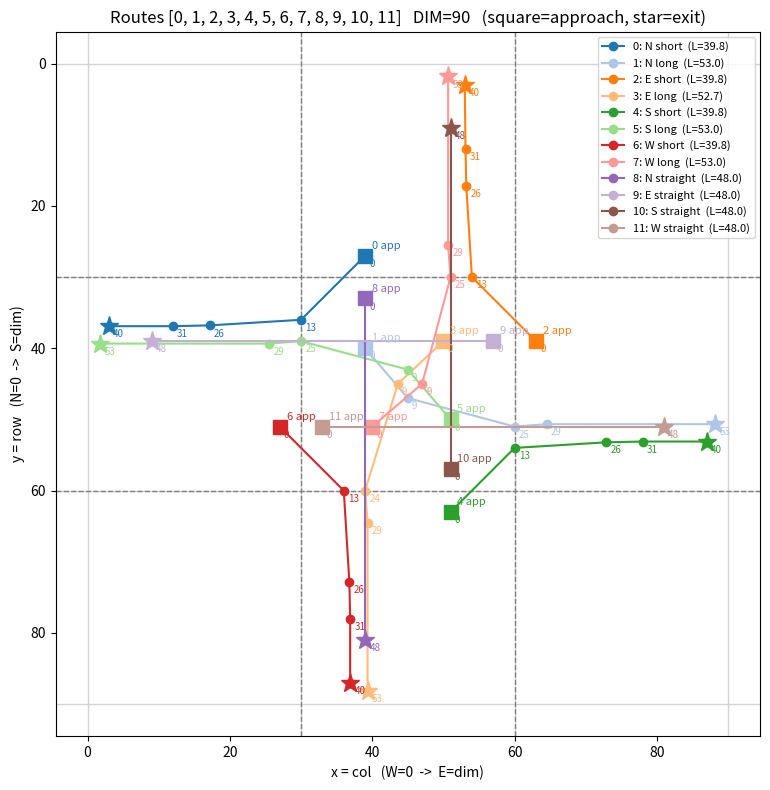

Python code for this plot:
#!/usr/bin/env python3
"""
Plot global-planning routes on the DIM x DIM grid.

Convention (authoritative):
    grid.at(A).at(B):  A = x = column  (W=0, E=dim)
                       B = y = row     (N=0, S=dim)
    A route label = SPAWN direction (where it comes from).
    Travel is first -> last waypoint:
        first waypoint = approach (near intersection)
        last  waypoint = exit (near far map edge)

Usage:
    python GlobalPlans_plotter.py                # all routes
    python GlobalPlans_plotter.py 0 1 8          # only routes 0, 1, 8
    python GlobalPlans_plotter.py --dim 120 2 3  # custom DIM, routes 2 and 3

Generated by Claude Opus 4.8
"""

import sys
import matplotlib.pyplot as plt


def build_routes(dim):
    # g(A, B): A = x = col (W..E), B = y = row (N..S). Stored as (x, y).
    def g(A, B):
        return (A, B)

    return {
        0: [g(dim / 3 + dim / 10, dim / 3 - dim / 30), g(dim / 3, dim / 3 + dim / 15),
            g(dim / 3 - dim / 7, dim / 3 + dim / 9 - dim / 28), g(dim / 3 - dim / 5, dim / 3 + dim / 9 - dim / 29),
            g(dim / 30, dim / 3 + dim / 9 - dim / 29)],
        1: [g(dim / 3 + dim / 10, dim / 3 + dim / 9), g(dim / 2, dim / 3 + dim / 4.5 - dim / 30),
            g(2 * dim / 3, 2 * dim / 3 - dim / 15 - dim / 30),
            g(2 * dim / 3 + dim / 20, 2 * dim / 3 - dim / 14.2 - dim / 30),
            g(dim - dim / 50, 2 * dim / 3 - dim / 14.2 - dim / 30)],
        2: [g(2 * dim / 3 + dim / 30, dim / 3 + dim / 10), g(2 * dim / 3 - dim / 15, dim / 3),
            g(2 * dim / 3 - dim / 9 + dim / 28, dim / 3 - dim / 7),
            g(2 * dim / 3 - dim / 9 + dim / 29, dim / 3 - dim / 5),
            g(2 * dim / 3 - dim / 9 + dim / 30, dim / 30)],
        3: [g(2 * dim / 3 - dim / 9, dim / 3 + dim / 10), g(2 * dim / 3 - dim / 4.5 + dim / 25, dim / 2),
            g(dim / 3 + dim / 15 + dim / 30, 2 * dim / 3), g(dim / 3 + dim / 14.2 + dim / 30, 2 * dim / 3 + dim / 20),
            g(dim / 3 + dim / 14.2 + dim / 30, dim - dim / 50)],
        4: [g(2 * dim / 3 - dim / 10, 2 * dim / 3 + dim / 30), g(2 * dim / 3, 2 * dim / 3 - dim / 15),
            g(2 * dim / 3 + dim / 7, 2 * dim / 3 - dim / 9 + dim / 28),
            g(2 * dim / 3 + dim / 5, 2 * dim / 3 - dim / 9 + dim / 29),
            g(dim - dim / 30, 2 * dim / 3 - dim / 9 + dim / 29)],
        5: [g(2 * dim / 3 - dim / 10, 2 * dim / 3 - dim / 9), g(dim / 2, 2 * dim / 3 - dim / 4.5 + dim / 30),
            g(dim / 3, dim / 3 + dim / 15 + dim / 30), g(dim / 3 - dim / 20, dim / 3 + dim / 14.2 + dim / 30),
            g(dim / 50, dim / 3 + dim / 14.2 + dim / 30)],
        6: [g(dim / 3 - dim / 30, 2 * dim / 3 - dim / 10), g(dim / 3 + dim / 15, 2 * dim / 3),
            g(dim / 3 + dim / 9 - dim / 28, 2 * dim / 3 + dim / 7),
            g(dim / 3 + dim / 9 - dim / 29, 2 * dim / 3 + dim / 5),
            g(dim / 3 + dim / 9 - dim / 29, dim - dim / 30)],
        7: [g(dim / 3 + dim / 9, 2 * dim / 3 - dim / 10), g(dim / 3 + dim / 4.5 - dim / 30, dim / 2),
            g(2 * dim / 3 - dim / 15 - dim / 30, dim / 3), g(2 * dim / 3 - dim / 14.2 - dim / 30, dim / 3 - dim / 20),
            g(2 * dim / 3 - dim / 14.2 - dim / 30, dim / 50)],
        8: [g(dim / 3 + dim / 10, dim / 3 + dim / 30), g(dim / 3 + dim / 10, dim - dim / 10)],
        9: [g(2 * dim / 3 - dim / 30, dim / 3 + dim / 10), g(dim / 10, dim / 3 + dim / 10)],
        10: [g(2 * dim / 3 - dim / 10, 2 * dim / 3 - dim / 30), g(2 * dim / 3 - dim / 10, dim / 10)],
        11: [g(dim / 3 + dim / 30, 2 * dim / 3 - dim / 10), g(dim - dim / 10, 2 * dim / 3 - dim / 10)],
    }


# Authoritative enum (verified against the running simulation).
# Label = spawn direction (where the vehicle comes from); turns are short/long.
LABELS = {
    0: "N short", 1: "N long", 2: "E short", 3: "E long",
    4: "S short", 5: "S long", 6: "W short", 7: "W long",
    8: "N straight", 9: "E straight", 10: "S straight", 11: "W straight",
}


def polyline_length(pts):
    total = 0.0
    cum = [0.0]
    for (x0, y0), (x1, y1) in zip(pts, pts[1:]):
        seg = ((x1 - x0) ** 2 + (y1 - y0) ** 2) ** 0.5
        total += seg
        cum.append(total)
    return total, cum


def seg_intersect(p1, p2, p3, p4):
    """Intersection of segment p1-p2 with p3-p4.
    Returns (x, y, t, u) where t,u in [0,1] are the parametric positions
    along the first and second segment, or None if they don't cross.
    """
    (x1, y1), (x2, y2) = p1, p2
    (x3, y3), (x4, y4) = p3, p4
    rx, ry = x2 - x1, y2 - y1
    sx, sy = x4 - x3, y4 - y3
    denom = rx * sy - ry * sx
    if abs(denom) < 1e-12:
        return None  # parallel or degenerate
    t = ((x3 - x1) * sy - (y3 - y1) * sx) / denom
    u = ((x3 - x1) * ry - (y3 - y1) * rx) / denom
    if 0.0 <= t <= 1.0 and 0.0 <= u <= 1.0:
        return (x1 + t * rx, y1 + t * ry, t, u)
    return None


def path_intersections(pts_a, pts_b):
    import math
    _, cum_a = polyline_length(pts_a)
    _, cum_b = polyline_length(pts_b)
    out = []
    for i in range(len(pts_a) - 1):
        a0, a1 = pts_a[i], pts_a[i + 1]
        seg_a_len = ((a1[0]-a0[0])**2 + (a1[1]-a0[1])**2) ** 0.5
        for j in range(len(pts_b) - 1):
            b0, b1 = pts_b[j], pts_b[j + 1]
            hit = seg_intersect(a0, a1, b0, b1)
            if hit is None:
                continue
            x, y, t, u = hit
            seg_b_len = ((b1[0]-b0[0])**2 + (b1[1]-b0[1])**2) ** 0.5
            ang_a = math.degrees(math.atan2(a1[1]-a0[1], a1[0]-a0[0]))
            ang_b = math.degrees(math.atan2(b1[1]-b0[1], b1[0]-b0[0]))
            d = abs((ang_a - ang_b + 180) % 360 - 180)
            incidence = min(d, 180 - d)
            out.append({
                "point": (x, y),
                "dist_a": cum_a[i] + t * seg_a_len,
                "dist_b": cum_b[j] + u * seg_b_len,
                "incidence": incidence,
            })
    return out


def parse_args(argv):
    dim = 90
    selected = []
    i = 0
    while i < len(argv):
        a = argv[i]
        if a == "--dim":
            dim = float(argv[i + 1]);
            i += 2;
            continue
        selected.append(int(a));
        i += 1
    return dim, selected


def main():
    dim, selected = parse_args(sys.argv[1:])
    routes = build_routes(dim)
    label = LABELS

    if not selected:
        selected = sorted(routes.keys())
    invalid = [k for k in selected if k not in routes]
    if invalid:
        print(f"Unknown route ids: {invalid}. Valid: 0-11")
        selected = [k for k in selected if k in routes]
    if not selected:
        return

    for k in sorted(selected):
        print(f"{k:2d}: {label[k]}")

    fig, ax = plt.subplots(figsize=(8, 8))
    for v in (0, dim / 3, 2 * dim / 3, dim):
        ax.axvline(v, color="lightgray", lw=1)
        ax.axhline(v, color="lightgray", lw=1)
    for v in (dim / 3, 2 * dim / 3):
        ax.axvline(v, color="gray", ls="--", lw=1)
        ax.axhline(v, color="gray", ls="--", lw=1)

    cmap = plt.colormaps.get_cmap("tab20")
    for idx, k in enumerate(selected):
        pts = routes[k]
        xs, ys = zip(*pts)
        length, cum = polyline_length(pts)
        color = cmap(idx % 20)
        ax.plot(xs, ys, "-o", color=color, label=f"{k}: {label[k]}  (L={length:.1f})")
        ax.plot(*pts[0], "s", color=color, ms=10)  # approach
        ax.plot(*pts[-1], "*", color=color, ms=14)  # exit
        ax.annotate(f"{k} app", pts[0], color=color, fontsize=8,
                    xytext=(5, 5), textcoords="offset points")
        for (x, y), d in zip(pts, cum):
            ax.annotate(f"{d:.0f}", (x, y), color=color, fontsize=7,
                        xytext=(3, -8), textcoords="offset points")

    ax.set_xlim(-dim * 0.05, dim * 1.05)
    ax.set_ylim(-dim * 0.05, dim * 1.05)

    # When exactly two routes are selected, report and mark their crossings.
    if len(selected) == 2:
        ka, kb = selected
        hits = path_intersections(routes[ka], routes[kb])
        if not hits:
            print(f"routes {ka} and {kb} do not cross")
        for h in hits:
            x, y = h["point"]
            print(f"cross at ({x:.1f}, {y:.1f})  "
                  f"dist along {ka}={h['dist_a']:.1f}  "
                  f"dist along {kb}={h['dist_b']:.1f}")
            ax.plot(x, y, "X", color="red", ms=14, mew=2, zorder=5)
            ax.annotate("X", (x, y), color="red", fontsize=10, fontweight="bold",
                        xytext=(6, 6), textcoords="offset points")

    ax.invert_yaxis()  # y=row: N(0) at top, S(dim) at bottom
    ax.set_aspect("equal")
    ax.set_xlabel("x = col   (W=0  ->  E=dim)")
    ax.set_ylabel("y = row   (N=0  ->  S=dim)")
    ax.set_title(f"Routes {selected}   DIM={dim:g}   (square=approach, star=exit)")
    ax.legend(loc="upper right", fontsize=8)
    plt.tight_layout()
    plt.savefig("routes.png", dpi=150)
    plt.show()


if __name__ == "__main__":
    main()
